Run: headless pygame with SDL's dummy video driver; simulated clock (each Clock.tick advances the game by its frame time, no real sleeping); random seed 0; keys injected as events and as key.get_pressed() state; no mouse input.
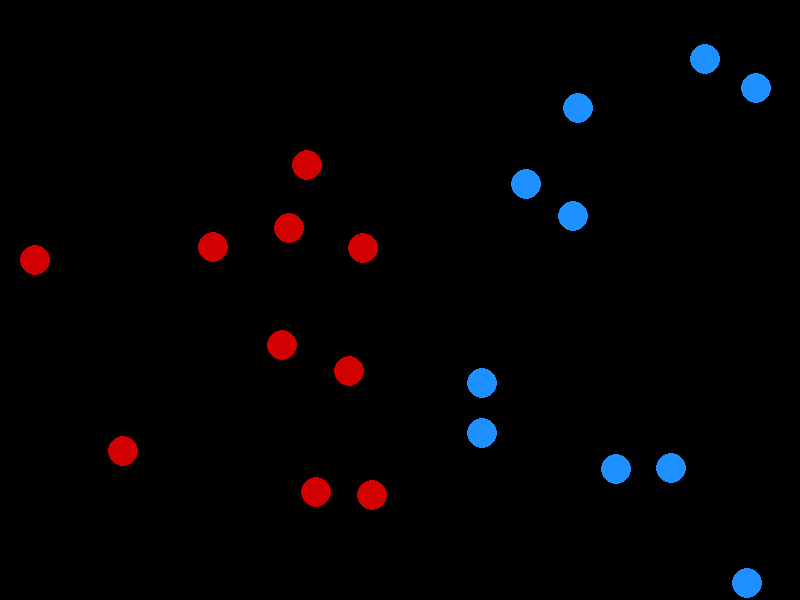
Frame 1 of 4 · flips 1–60 · no input
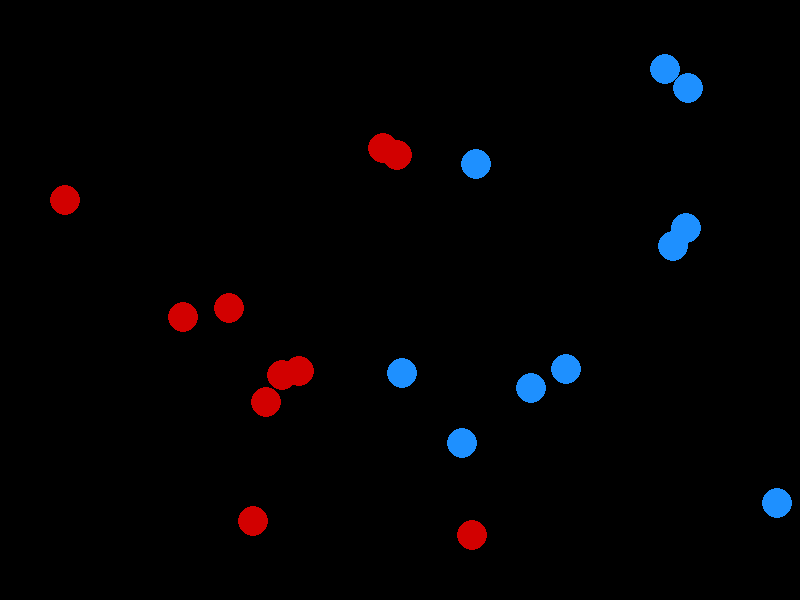
Frame 2 of 4 · flips 61–180 · tapped SPACE, RETURN · held RIGHT (→), D
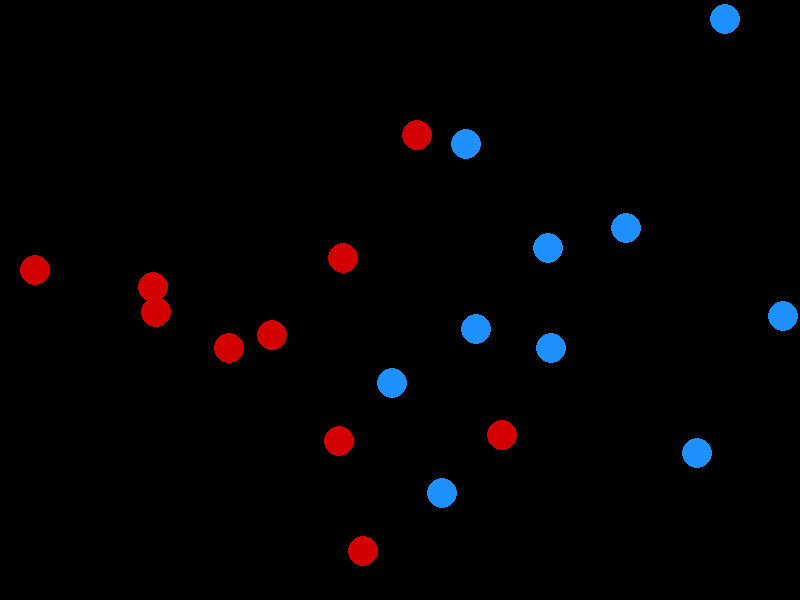
Frame 3 of 4 · flips 181–300 · held DOWN (↓), S
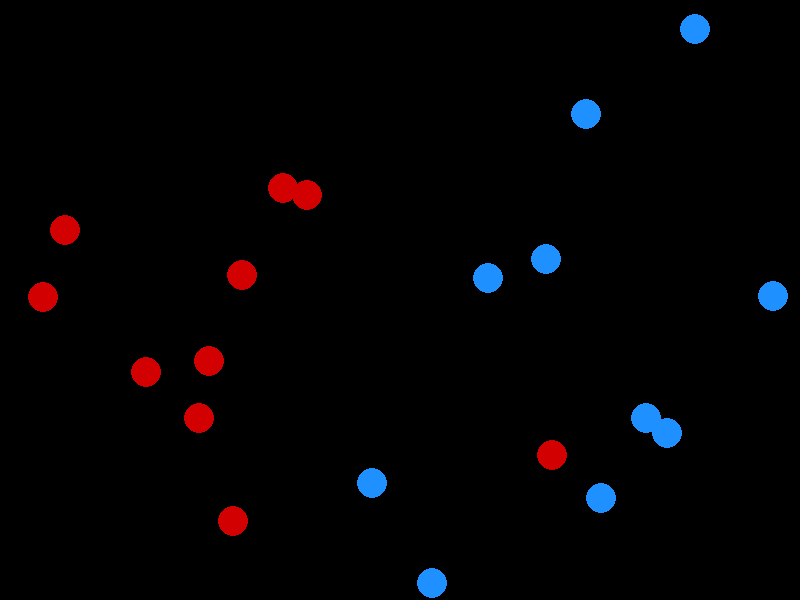
Frame 4 of 4 · flips 301–420 · held LEFT (←), A, UP (↑), W

The pygame program that drew these frames:

#!/usr/bin/env python3

import pygame
import random

# Define the screen parameters
SCREEN_WIDTH = 800
SCREEN_HEIGHT = 600

# Define the colors
BLACK = (0, 0, 0)
WHITE = (255, 255, 255)
RED = (210, 0, 0)
BLUE = (30, 144, 255)


class Soldier(pygame.sprite.Sprite):
    def __init__(self, color):
        pygame.sprite.Sprite.__init__(self)

        self.health = 100
        self.r = 15
        self.vel = 10
        self.color = color

        self.image = pygame.Surface([self.r * 2, self.r * 2])  # Set the dimensions for the image
        self.image.set_colorkey(BLACK)  # Make background transparent
        pygame.draw.circle(self.image, self.color, (self.r, self.r), self.r)
        self.rect = self.image.get_rect()  # Object that gets the position of the image

    def update(self):
        # TODO: Figure out how to move without hitting anyone else
        num = random.randint(1, 5)

        if (num == 1 and self.rect.x < SCREEN_WIDTH - (2 * self.r) - self.vel):
            self.rect.x += self.vel
        elif (num == 2 and self.rect.y < SCREEN_HEIGHT - (2 * self.r) - self.vel):
            self.rect.y += self.vel
        elif (num == 3 and self.rect.x > self.vel):
            self.rect.x -= self.vel
        elif (num == 4 and self.rect.y > self.vel):
            self.rect.y -= self.vel

        pygame.time.wait(10)

    def attack1():
        pass

    def attack2():
        pass

    def heal():
        pass

    def retreat():
        pass


"""
--------------- Setup ----------------
"""
# Setup the soliders
red_soldier_list = pygame.sprite.Group()
blue_soldier_list = pygame.sprite.Group()
total_soldier_list = pygame.sprite.Group()

# Display the red soldiers
for i in range(10):
    red_soldier = Soldier(RED)

    red_soldier.rect.x = random.randrange(red_soldier.r * 2, (SCREEN_WIDTH * 0.5) - red_soldier.r * 2)
    red_soldier.rect.y = random.randrange(red_soldier.r * 2, SCREEN_HEIGHT - red_soldier.r * 2)

    red_soldier_list.add(red_soldier)
    total_soldier_list.add(red_soldier)

# Display the blue soldiers
for i in range(10):
    blue_soldier = Soldier(BLUE)

    blue_soldier.rect.x = random.randrange(SCREEN_WIDTH * 0.5 + blue_soldier.r * 2, SCREEN_WIDTH - blue_soldier.r * 2)
    blue_soldier.rect.y = random.randrange(blue_soldier.r * 2, SCREEN_HEIGHT - blue_soldier.r * 2)

    blue_soldier_list.add(blue_soldier)
    total_soldier_list.add(blue_soldier)

pygame.init()

# Setup the screen
screen = pygame.display.set_mode((SCREEN_WIDTH, SCREEN_HEIGHT), pygame.RESIZABLE)
pygame.display.set_caption("Battle Simulator")

clock = pygame.time.Clock()  # Setup the clock

"""
--------------- Main Program ---------------
"""
done = False  # Loop until user clicks the close button

while not done:
    for event in pygame.event.get():
        if event.type == pygame.QUIT:
            done = True

    # --- Game logic goes here ---

    screen.fill(BLACK)
    total_soldier_list.draw(screen)
    total_soldier_list.update()

    pygame.display.flip()
    clock.tick(60)

pygame.quit()
